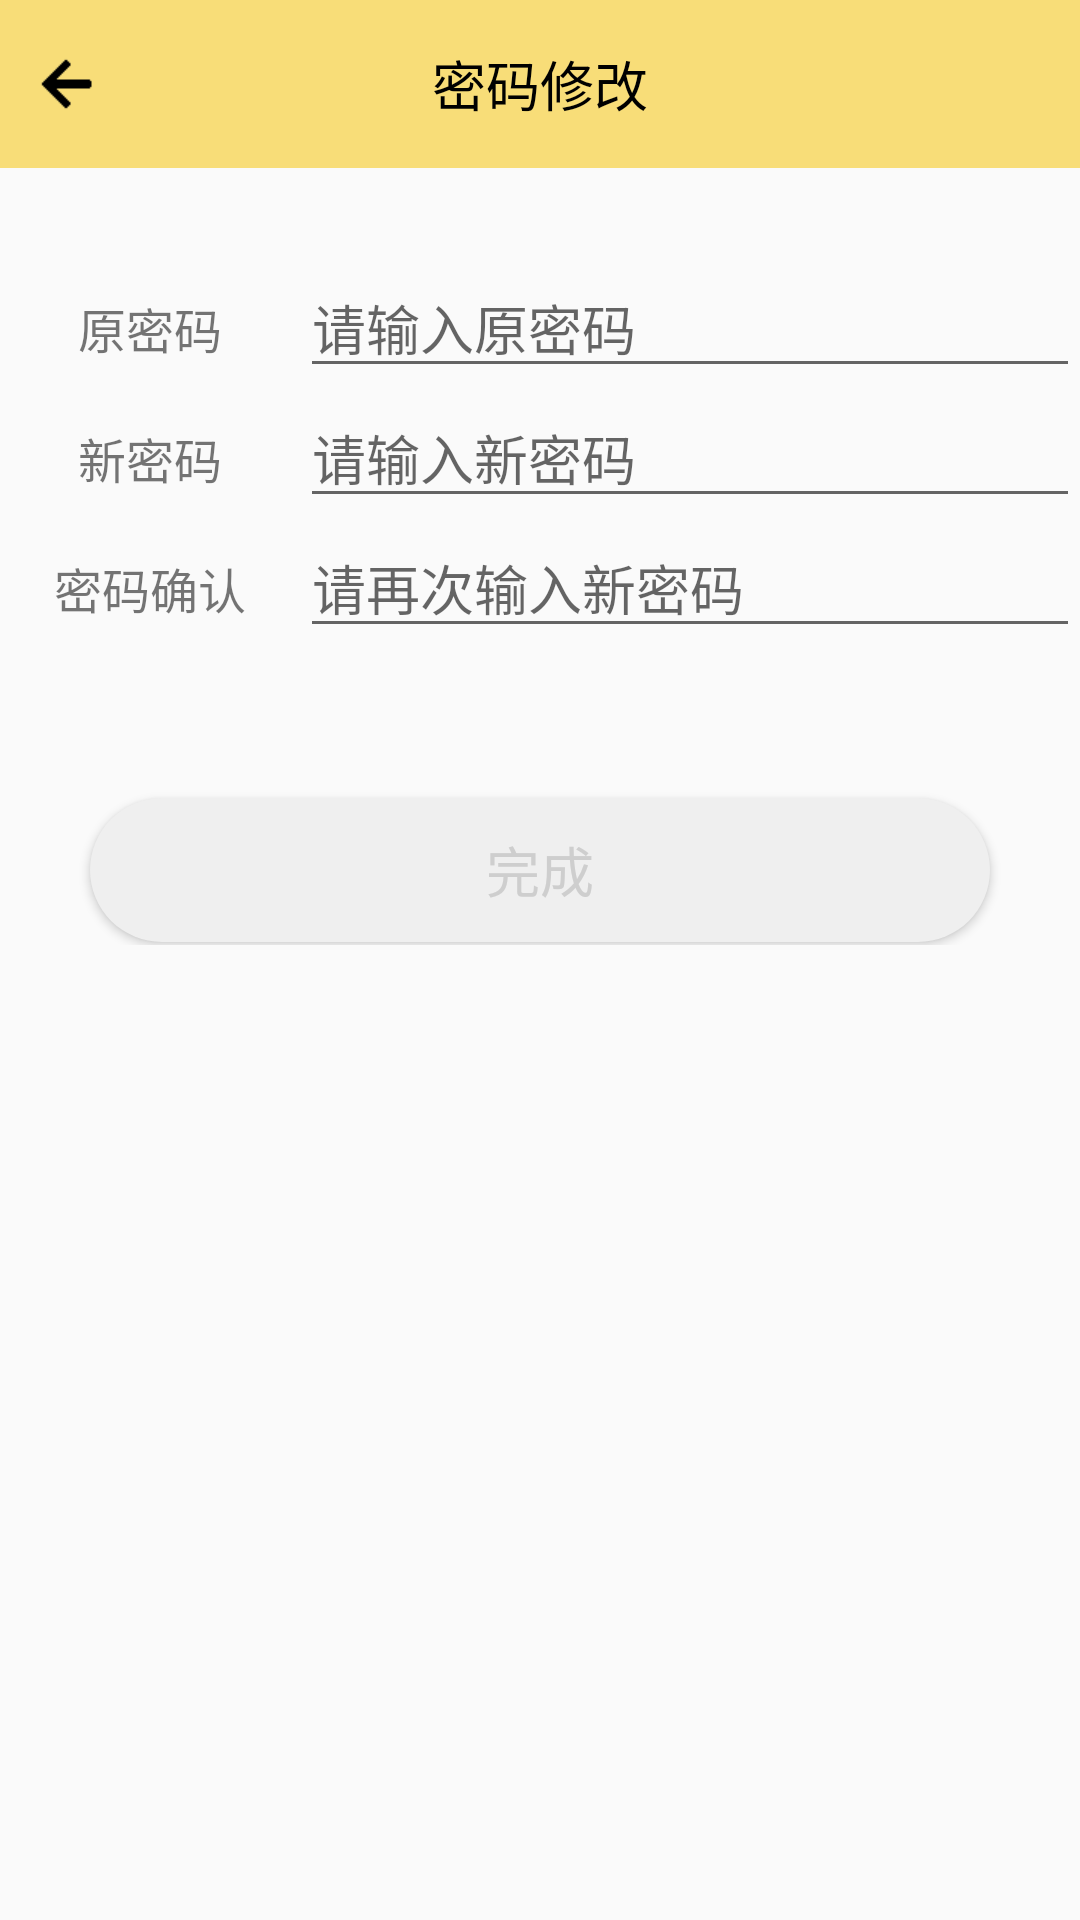

Android layout source for this screen:
<!-- AndroidManifest.xml: application theme AppTheme -->
<!-- res/layout/activity_modify_psd.xml -->
<?xml version="1.0" encoding="utf-8"?>
<android.support.design.widget.CoordinatorLayout
    xmlns:android="http://schemas.android.com/apk/res/android"
    xmlns:app="http://schemas.android.com/apk/res-auto"
    android:layout_width="match_parent"
    android:layout_height="match_parent"
    android:fitsSystemWindows="true">

    <include layout="@layout/activity_modify_psd_title"/>
    <LinearLayout
        android:layout_width="match_parent"
        android:layout_height="wrap_content"
        android:orientation="vertical"
        app:layout_behavior="@string/appbar_scrolling_view_behavior">
        <LinearLayout
            android:layout_width="match_parent"
            android:layout_height="wrap_content"
            android:orientation="horizontal"
            android:layout_marginTop="30dp">
            <TextView
                android:layout_width="100dp"
                android:layout_height="wrap_content"
                android:text="原密码"
                android:gravity="center"
                android:textSize="16sp" />
            <EditText
                android:id="@+id/old_psd_tv"
                android:layout_width="match_parent"
                android:layout_height="wrap_content"
                android:inputType="textPassword"
                android:hint="请输入原密码"/>
        </LinearLayout>
        <LinearLayout
            android:layout_width="match_parent"
            android:layout_height="wrap_content"
            android:orientation="horizontal">
            <TextView
                android:layout_width="100dp"
                android:layout_height="wrap_content"
                android:text="新密码"
                android:gravity="center"
                android:textSize="16sp" />
            <EditText
                android:id="@+id/new_psd_tv1"
                android:layout_width="match_parent"
                android:layout_height="wrap_content"
                android:inputType="textPassword"
                android:hint="请输入新密码"/>
        </LinearLayout>
        <LinearLayout
            android:layout_width="match_parent"
            android:layout_height="wrap_content"
            android:orientation="horizontal">
            <TextView
                android:layout_width="100dp"
                android:layout_height="wrap_content"
                android:text="密码确认"
                android:gravity="center"
                android:textSize="16sp" />
            <EditText
                android:id="@+id/new_psd_tv2"
                android:layout_width="match_parent"
                android:layout_height="wrap_content"
                android:inputType="textPassword"
                android:hint="请再次输入新密码"/>
        </LinearLayout>
        <Button
            android:id="@+id/commit_bt"
            android:layout_marginTop="50dp"
            android:layout_width="match_parent"
            android:layout_height="wrap_content"
            android:text="完成"
            android:textColor="#CECECE"
            android:textSize="18sp"
            android:layout_marginLeft="@dimen/modify_psd_btn_margin"
            android:layout_marginRight="@dimen/modify_psd_btn_margin"
            android:background="@drawable/shape_modify_psd_button_off"
            android:layout_marginBottom="1dp"/>
    </LinearLayout>
</android.support.design.widget.CoordinatorLayout>
<!-- res/layout/activity_modify_psd_title.xml (included above) -->
<?xml version="1.0" encoding="utf-8"?>
<android.support.design.widget.AppBarLayout
    xmlns:android="http://schemas.android.com/apk/res/android"
    xmlns:app="http://schemas.android.com/apk/res-auto"
    android:layout_width="match_parent"
    android:layout_height="wrap_content"
    android:theme="@style/AppTheme.AppBarOverlay"
    app:elevation="0dp"
    android:fitsSystemWindows="true">
    

    <android.support.v7.widget.Toolbar
        android:id="@+id/toolbar"
        android:layout_width="match_parent"
        android:layout_height="wrap_content"
        android:background="@color/colorPrimary"
        app:contentInsetEnd="0dp"
        app:contentInsetLeft="0dp"
        app:contentInsetRight="0dp"
        app:contentInsetStart="0dp"
        app:navigationIcon="@null"
        android:fitsSystemWindows="true"
        app:popupTheme="@style/AppTheme.PopupOverlay">

        <RelativeLayout
            android:fitsSystemWindows="true"
            android:layout_width="match_parent"
            android:layout_height="?actionBarSize">

            <ImageView
                android:fitsSystemWindows="true"
                android:id="@+id/back_rl"
                android:layout_width="wrap_content"
                android:layout_height="wrap_content"
                android:layout_centerVertical="true"
                android:paddingLeft="10dip"
                android:paddingRight="10dip"
                android:src="@mipmap/ic_back_new_black" />

            <TextView
                android:layout_width="wrap_content"
                android:layout_height="wrap_content"
                android:layout_centerInParent="true"
                android:text="密码修改"
                android:textColor="@color/title_color"
                android:textSize="@dimen/fragment_title_text_size" />
        </RelativeLayout>

    </android.support.v7.widget.Toolbar>

</android.support.design.widget.AppBarLayout>
<!-- resources referenced by this layout -->
<resources>
  <color name="colorPrimary">#F8DD78</color>
  <color name="title_color">#000</color>
  <dimen name="fragment_title_text_size">18sp</dimen>
  <dimen name="modify_psd_btn_margin">30dp</dimen>
  <!-- drawable shape_modify_psd_button_off (drawable) -->
  <?xml version="1.0" encoding="utf-8"?>
  <shape xmlns:android="http://schemas.android.com/apk/res/android"
         android:shape="rectangle">
      
      <solid android:color="#EFEFEF" />
      
      
      <corners android:radius="30dip" />
  </shape>
  <!-- mipmap ic_back_new_black: png bitmap (mipmap-xhdpi, 215 bytes) -->
  <style name="AppTheme.AppBarOverlay" parent="ThemeOverlay.AppCompat.Dark.ActionBar">
          <item name="colorControlHighlight">@color/colorPrimary</item>
          <item name="android:windowBackground">@color/colorPrimary</item>
      </style>
  <style name="AppTheme.PopupOverlay" parent="ThemeOverlay.AppCompat.Light">
          <item name="colorControlHighlight">@color/colorPrimary</item>
          <item name="android:windowBackground">@color/colorPrimary</item>
      </style>
  <style name="AppTheme" parent="Theme.AppCompat.Light.DarkActionBar">
          
          <item name="colorPrimary">@color/white</item>
          <item name="colorPrimaryDark">@color/colorPrimaryDark</item>
          <item name="colorAccent">@color/colorAccent</item>
          <item name="windowActionBar">false</item>
          <item name="windowNoTitle">true</item>
          <item name="android:statusBarColor">@android:color/transparent</item>
      </style>
  <color name="white">#FFFFFF</color>
  <color name="colorPrimaryDark">#303F9F</color>
  <color name="colorAccent">#FF4081</color>
</resources>
